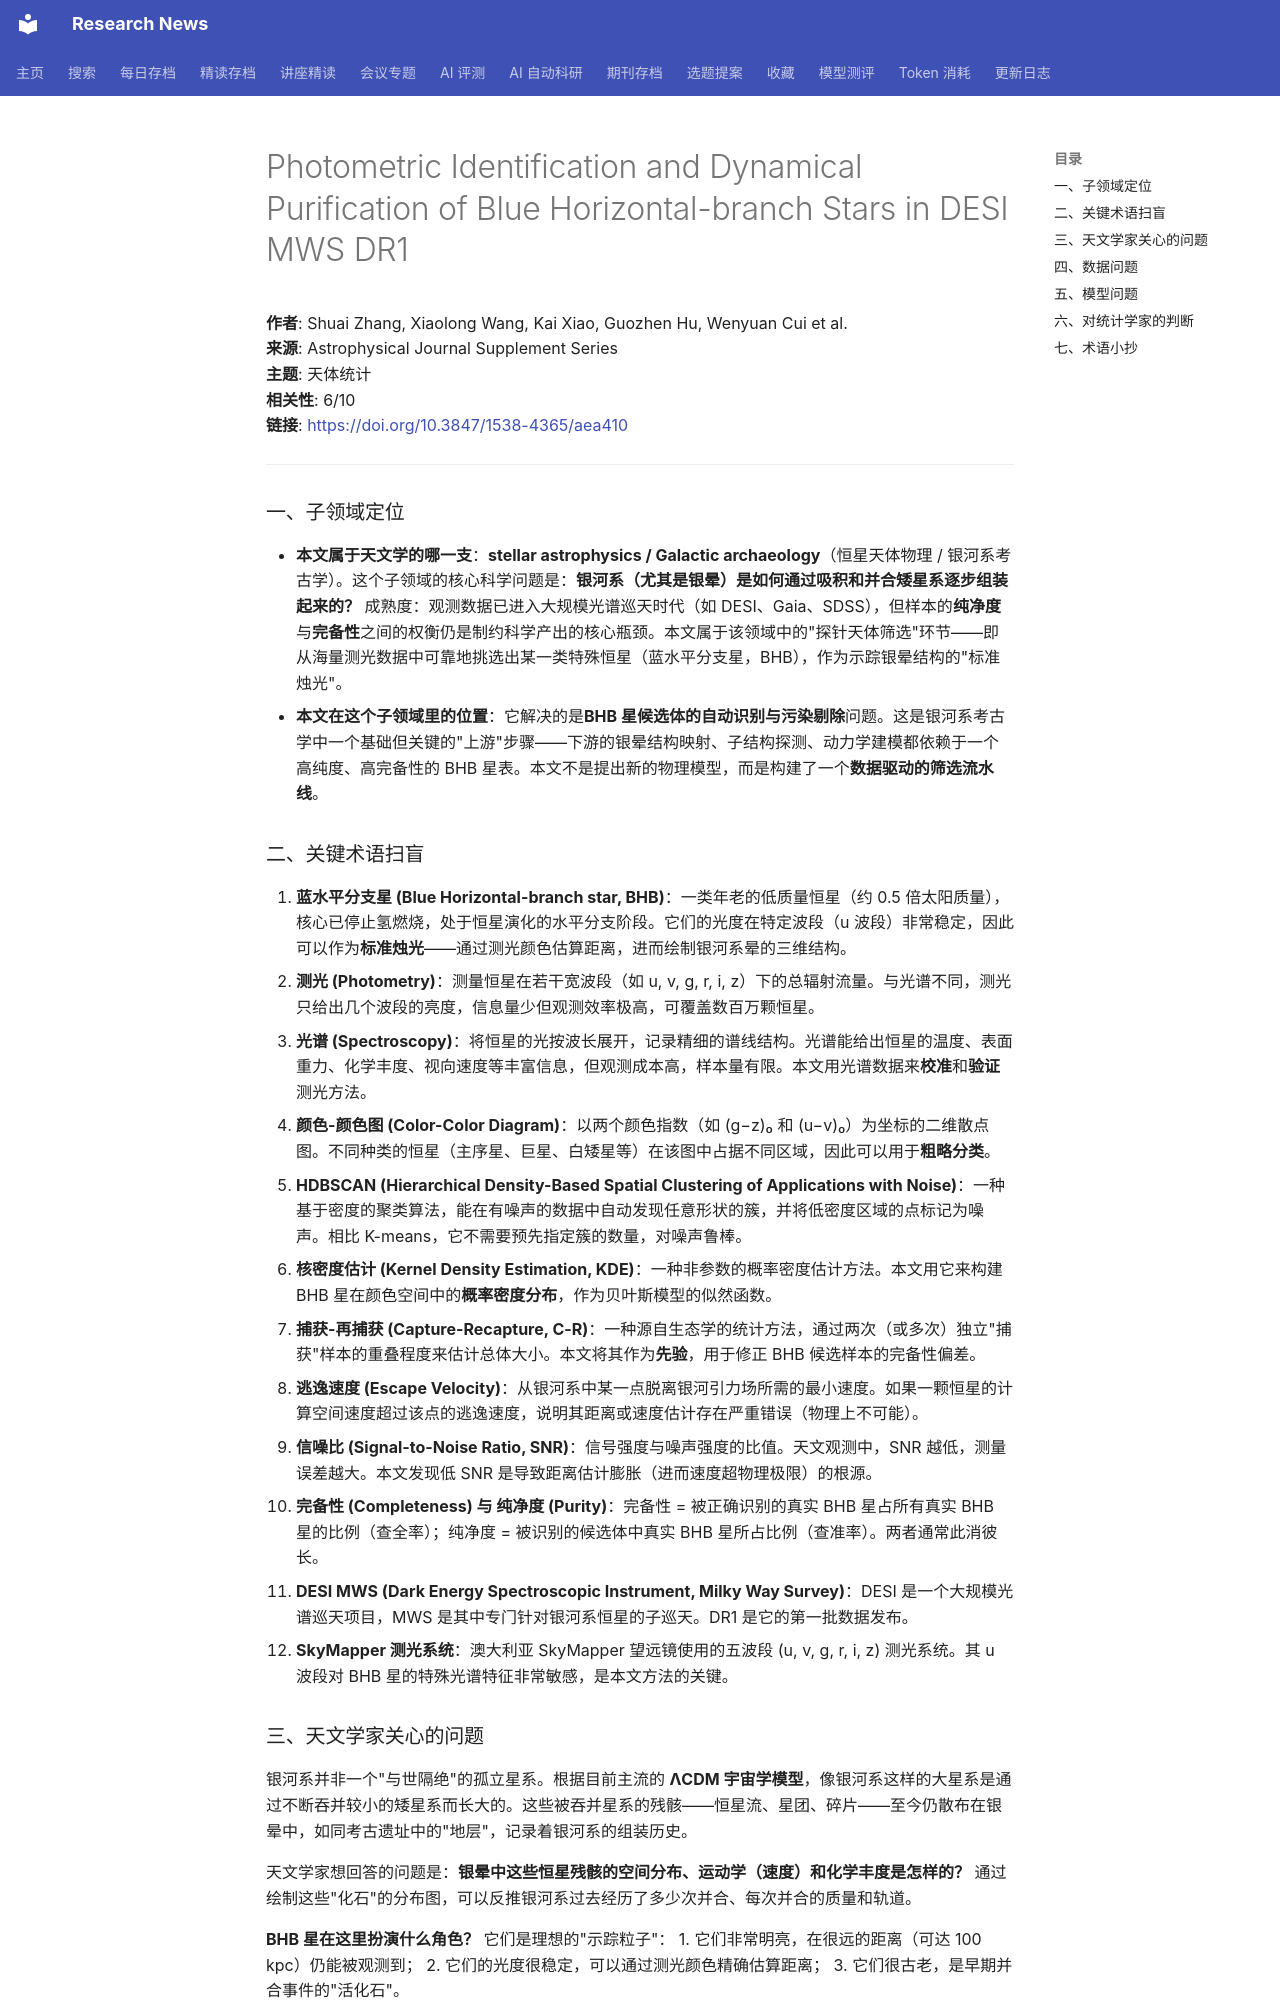

repository: cxy0714/research-news · page: deep_reads/2026-10-12-10.3847_1538-4365_aea410/index.html · generator: mkdocs

# Photometric Identification and Dynamical Purification of Blue Horizontal-branch Stars in DESI MWS DR1

**作者**: Shuai Zhang, Xiaolong Wang, Kai Xiao, Guozhen Hu, Wenyuan Cui et al.  
**来源**: Astrophysical Journal Supplement Series  
**主题**: 天体统计  
**相关性**: 6/10  
**链接**: <https://doi.org/10.3847/1538-4365/aea410>

---

### 一、子领域定位

- **本文属于天文学的哪一支**：**stellar astrophysics / Galactic archaeology**（恒星天体物理 / 银河系考古学）。这个子领域的核心科学问题是：**银河系（尤其是银晕）是如何通过吸积和并合矮星系逐步组装起来的？** 成熟度：观测数据已进入大规模光谱巡天时代（如 DESI、Gaia、SDSS），但样本的**纯净度**与**完备性**之间的权衡仍是制约科学产出的核心瓶颈。本文属于该领域中的"探针天体筛选"环节——即从海量测光数据中可靠地挑选出某一类特殊恒星（蓝水平分支星，BHB），作为示踪银晕结构的"标准烛光"。
- **本文在这个子领域里的位置**：它解决的是**BHB 星候选体的自动识别与污染剔除**问题。这是银河系考古学中一个基础但关键的"上游"步骤——下游的银晕结构映射、子结构探测、动力学建模都依赖于一个高纯度、高完备性的 BHB 星表。本文不是提出新的物理模型，而是构建了一个**数据驱动的筛选流水线**。

### 二、关键术语扫盲

1. **蓝水平分支星 (Blue Horizontal-branch star, BHB)**：一类年老的低质量恒星（约 0.5 倍太阳质量），核心已停止氢燃烧，处于恒星演化的水平分支阶段。它们的光度在特定波段（u 波段）非常稳定，因此可以作为**标准烛光**——通过测光颜色估算距离，进而绘制银河系晕的三维结构。
2. **测光 (Photometry)**：测量恒星在若干宽波段（如 u, v, g, r, i, z）下的总辐射流量。与光谱不同，测光只给出几个波段的亮度，信息量少但观测效率极高，可覆盖数百万颗恒星。
3. **光谱 (Spectroscopy)**：将恒星的光按波长展开，记录精细的谱线结构。光谱能给出恒星的温度、表面重力、化学丰度、视向速度等丰富信息，但观测成本高，样本量有限。本文用光谱数据来**校准**和**验证**测光方法。
4. **颜色-颜色图 (Color-Color Diagram)**：以两个颜色指数（如 (g−z)₀ 和 (u−v)₀）为坐标的二维散点图。不同种类的恒星（主序星、巨星、白矮星等）在该图中占据不同区域，因此可以用于**粗略分类**。
5. **HDBSCAN (Hierarchical Density-Based Spatial Clustering of Applications with Noise)**：一种基于密度的聚类算法，能在有噪声的数据中自动发现任意形状的簇，并将低密度区域的点标记为噪声。相比 K-means，它不需要预先指定簇的数量，对噪声鲁棒。
6. **核密度估计 (Kernel Density Estimation, KDE)**：一种非参数的概率密度估计方法。本文用它来构建 BHB 星在颜色空间中的**概率密度分布**，作为贝叶斯模型的似然函数。
7. **捕获-再捕获 (Capture-Recapture, C-R)**：一种源自生态学的统计方法，通过两次（或多次）独立"捕获"样本的重叠程度来估计总体大小。本文将其作为**先验**，用于修正 BHB 候选样本的完备性偏差。
8. **逃逸速度 (Escape Velocity)**：从银河系中某一点脱离银河引力场所需的最小速度。如果一颗恒星的计算空间速度超过该点的逃逸速度，说明其距离或速度估计存在严重错误（物理上不可能）。
9. **信噪比 (Signal-to-Noise Ratio, SNR)**：信号强度与噪声强度的比值。天文观测中，SNR 越低，测量误差越大。本文发现低 SNR 是导致距离估计膨胀（进而速度超物理极限）的根源。
10. **完备性 (Completeness) 与 纯净度 (Purity)**：完备性 = 被正确识别的真实 BHB 星占所有真实 BHB 星的比例（查全率）；纯净度 = 被识别的候选体中真实 BHB 星所占比例（查准率）。两者通常此消彼长。
11. **DESI MWS (Dark Energy Spectroscopic Instrument, Milky Way Survey)**：DESI 是一个大规模光谱巡天项目，MWS 是其中专门针对银河系恒星的子巡天。DR1 是它的第一批数据发布。
12. **SkyMapper 测光系统**：澳大利亚 SkyMapper 望远镜使用的五波段 (u, v, g, r, i, z) 测光系统。其 u 波段对 BHB 星的特殊光谱特征非常敏感，是本文方法的关键。
